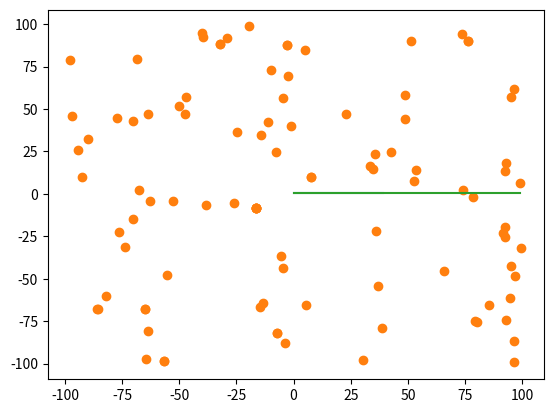
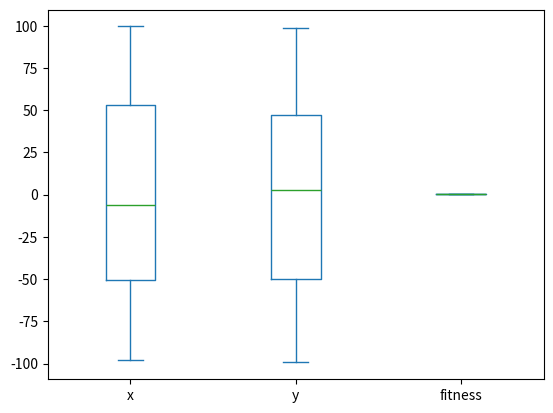

The matplotlib source for these figures, in order:
'''
Construa um algoritmo genético para encontrar o máximo da função f6 descrita nas notas de aula.

- Implemente o gráfico da média das melhores soluções por experimento.
- Realize um total de 20 experimentos, com tamanho da população de 100 cromossomas por geração e número de gerações igual a 40.
- Utilize as mesmas taxas de crossover e mutação descritas nas notas de aula, assim como tamanho de cromossoma. Use aptidão igual a avaliação.
- Use aptidão igual a Windowing
- Use aptidão igual a normalização linear (1 a 100).
- Utilize Elitismo.
- Use steady state com e sem duplicados.
- Para a implementação do gráfico, o eixo y, deverá mostrar o número de 9 encontrados após a casa decimal e o eixo x o número de gerações. Compare os 3 métodos de aptidão, sem elitismo.

Compare os resultados encontrados com normalização linear com elitismo,
com os resultados encontrados com normalização linear com elitismo e steady state sem duplicadas e com os
resultados encontrados com normalização linear com elitismo e steady state sem duplicadas.

Entregue um relatório com o que foi implementado e com todos os resultados encontrados.
Realize uma conclusão crítica de todos os resultados encontrados. 
'''
# /bin/python "/home/<user>/dados-1tb/python ga/test.py"
import numpy as np
import pandas as pd
import matplotlib.pyplot as plt

Chromosome = np.ndarray
Population = list[Chromosome]

MIN_VALUE = -100
MAX_VALUE = 100

MUTATION_RATE = 0.1
CROSSOVER_RATE = 0.8
POPULATION_SIZE = 100
GENERATION_COUNT = 40
CHROMOSOME_SIZE = 44

# Aliases
CHR_SIZE = CHROMOSOME_SIZE
GENE_SIZE = CHROMOSOME_SIZE // 2
POP_SIZE = POPULATION_SIZE


def f6(x: tuple[float, float]) -> float:
    return 0.5 - ((np.sin(np.sqrt(x[0] ** 2 + x[1] ** 2)))
                  ** 2 - 0.5) / ((1 + 0.001 * (x[0] ** 2 + x[1] ** 2)) ** 2)


def clamp_value(individual: Chromosome) -> tuple[float, float]:
    x, y = individual
    x = MIN_VALUE + (MAX_VALUE - MIN_VALUE) * x / (2**GENE_SIZE - 1)
    y = MIN_VALUE + (MAX_VALUE - MIN_VALUE) * y / (2**GENE_SIZE - 1)
    return x, y


def fitness(individual: Chromosome) -> float:
    x, y = clamp_value(individual)
    return f6((x, y))


def select_best_individual(population: Population, count: int) -> Chromosome:
    """
    Seleciona o indivíduo com maior aptidão (fitness) presente
    na população de entrada.
    """

    sorted_population = sorted(population, key=fitness)
    return sorted_population[-count:]


def slip_to_bits(chromosome: Chromosome) -> tuple[np.array, np.array]:
    """
    Converte um cromossomo para sua representação binária,
    retornando duas sequências de bits (uma para cada gene).
    """
    x_bits = np.binary_repr(chromosome[0], width=GENE_SIZE)
    y_bits = np.binary_repr(chromosome[1], width=GENE_SIZE)
    x_bits = np.array([int(i) for i in x_bits])
    y_bits = np.array([int(i) for i in y_bits])
    return x_bits, y_bits


def mutation(individual: Chromosome) -> Chromosome:
    """ Recebe um indivíduo de entrada e aplica uma mutação aleatória nos bits do cromossoma."""
    if np.random.uniform(0, 1) > MUTATION_RATE:
        return individual
    x_bits, y_bits = slip_to_bits(individual)
    random_index_x = np.random.randint(0, GENE_SIZE)
    random_index_y = np.random.randint(0, GENE_SIZE)
    x_bits[random_index_x] = 0 if x_bits[random_index_x] else 1
    y_bits[random_index_y] = 0 if y_bits[random_index_y] else 1
    x = int("".join(str(i) for i in x_bits), 2)
    y = int("".join(str(i) for i in y_bits), 2)
    return x, y


def crossover(a: Chromosome, b: Chromosome) -> tuple[Chromosome, Chromosome]:
    """
    Recebe 2 indivíduos de entrada e aplica o crossover nos bits no cromossoma de cada indivíduo.
    """
    if np.random.uniform(0, 1) > CROSSOVER_RATE:
        return a, b
    a_x_bits, a_y_bits = slip_to_bits(a)
    b_x_bits, b_y_bits = slip_to_bits(b)
    split_point = np.random.randint(1, GENE_SIZE - 1)
    a_x_bits[split_point:], b_x_bits[split_point:] = b_x_bits[split_point:], a_x_bits[split_point:]
    a_y_bits[split_point:], b_y_bits[split_point:] = b_y_bits[split_point:], a_y_bits[split_point:]

    a_x = int("".join(str(i) for i in a_x_bits), 2)
    a_y = int("".join(str(i) for i in a_y_bits), 2)
    b_x = int("".join(str(i) for i in b_x_bits), 2)
    b_y = int("".join(str(i) for i in b_y_bits), 2)

    return (a_x, a_y), (b_x, b_y)


def generate_random_population(size: int) -> Population:
    """Gera uma população de tamanho `size` com indivíduos aleatórios."""

    bits = np.random.randint(0, 2, size=(size, CHR_SIZE))
    len(bits)
    population = []
    for bit_x_y in bits:
        x = int("".join(str(i) for i in bit_x_y[:GENE_SIZE]), 2)
        y = int("".join(str(i) for i in bit_x_y[GENE_SIZE:]), 2)
        population.append(np.array([x, y], dtype=int))
    population = np.array(population)
    return population


def print_gen_info(population: Population, generation: int):
    df_final_population = pd.DataFrame(population)
    # rename columns to x and y
    df_final_population.rename(columns={0: 'x', 1: 'y'}, inplace=True)
    # for each row, clamp x and y values
    df_final_population['x'] = df_final_population['x'].apply(
        lambda x: MIN_VALUE + (MAX_VALUE - MIN_VALUE) * x / (2**GENE_SIZE - 1))

    df_final_population['y'] = df_final_population['y'].apply(
        lambda x: MIN_VALUE + (MAX_VALUE - MIN_VALUE) * x / (2**GENE_SIZE - 1))

    # create fitness column
    df_final_population['fitness'] = df_final_population.apply(fitness, axis=1)

    # sort by fitness
    df_final_population.sort_values(
        by=['fitness'], inplace=True, ascending=False)

    return df_final_population


def next_generation(population: Population) -> Population:
    """Recebe uma população de entrada e retorna a próxima geração, aplicando
    os operadores de crossover e mutação."""
    # Elitism
    bests = select_best_individual(population, 5)
    print(bests)
    # Crossover
    random_indices = list(range(POP_SIZE))
    np.random.shuffle(random_indices)
    for i in range(0, POP_SIZE, 2):
        i_a, i_b = random_indices[i], random_indices[i + 1]
        a = population[i_a]
        b = population[i_b]
        population[i_a], population[i_b] = crossover(a, b)

    # Mutation
    for i in range(POP_SIZE):
        population[i] = mutation(population[i])

    # Reinsere o melhor indivíduo
    population[0] = bests[0]
    population[1] = bests[1]
    population[2] = bests[2]
    population[3] = bests[3]
    population[4] = bests[4]

    return population


population = generate_random_population(POP_SIZE)

fitness_history = []
for gen in range(1, GENERATION_COUNT+1):
    print(f'Generation {gen}')
    population = next_generation(population)
    population_df = print_gen_info(population, gen)
    fitness_history.append(population_df['fitness'].max())

plt.plot(fitness_history)
plt.show()


population_df

# scatter plot
plt.plot(population_df['x'], population_df['y'], 'o')


plt.show()

real_fitness = np.array([fitness([x, y])
                        for x, y in zip(population_df['x'], population_df['y'])])

plt.plot(real_fitness)
plt.show()

# box plot
population_df.plot.box()

print(
    population_df.describe())
print(population_df.head())
